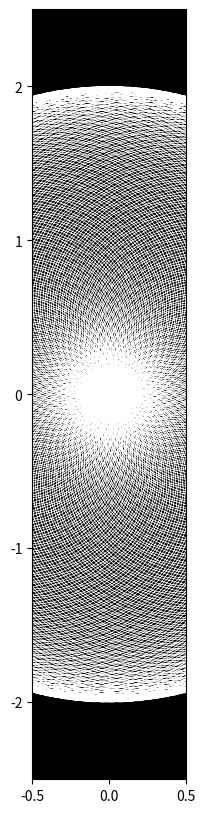

Source code (Python):
import matplotlib.pyplot as plt
import numpy as np

# Create an array of theta values in degrees (e.g., from 0 to 113*360 degrees)
theta_degrees = np.linspace(0, 113*360, 10000)

# Convert degrees to radians
theta_radians = np.deg2rad(theta_degrees)

# Calculate z(theta) using the formula , 1j is imaginary number
z = np.exp(theta_radians * 1j) + np.exp(np.pi * theta_radians * 1j)

# Separate the real and imaginary parts of z
x = np.real(z)
y = np.imag(z)

# Create a plot with specific settings
plt.figure(figsize=(10, 10))  # Set a square figure 10x10 inches
plt.plot(x, y, color='white', linewidth=0.5)  # Set line color to white and line width to 0.5

plt.gca().set_facecolor('black') # Set background color to black
plt.gca().set_aspect('equal')  # Equal aspect ratio
plt.grid(False)  # Turn off the grids
plt.xlim(-0.5, 0.5) # X-axis limit
plt.ylim(-2.5, 2.5) # Y-axis limit

plt.show() # Display the plot
